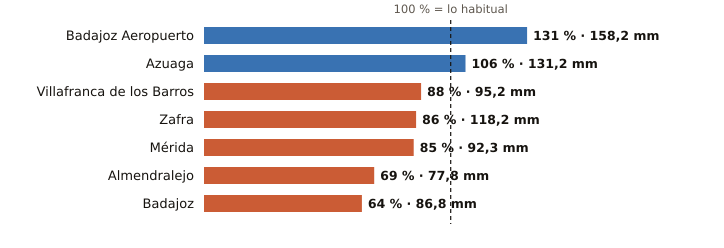

Data behind this chart, as committed beside it:
estacion, provincia, indicativo, mm_otono, referencia_mm, pct, periodo_referencia, hasta, hora
Badajoz Aeropuerto, Badajoz, 4452, 158.2, 120.4, 131, 1991-2020, 2026-11-16, 9
Azuaga, Badajoz, 5473X, 131.2, 124.3, 106, 2003-2025, 2026-11-16, 9
Villafranca de los Barros, Badajoz, 4395X, 95.2, 107.6, 88, 2008-2025, 2026-11-16, 9
Zafra, Badajoz, 4427X, 118.2, 138.2, 86, 2003-2025, 2026-11-16, 9
Mérida, Badajoz, 4410X, 92.3, 108.3, 85, 1991-2020, 2026-11-16, 9
Almendralejo, Badajoz, 4436Y, 77.8, 112.7, 69, 2009-2025, 2026-11-16, 9
Badajoz, Badajoz, 4478X, 86.8, 135.2, 64, 2002-2025, 2026-11-16, 9
